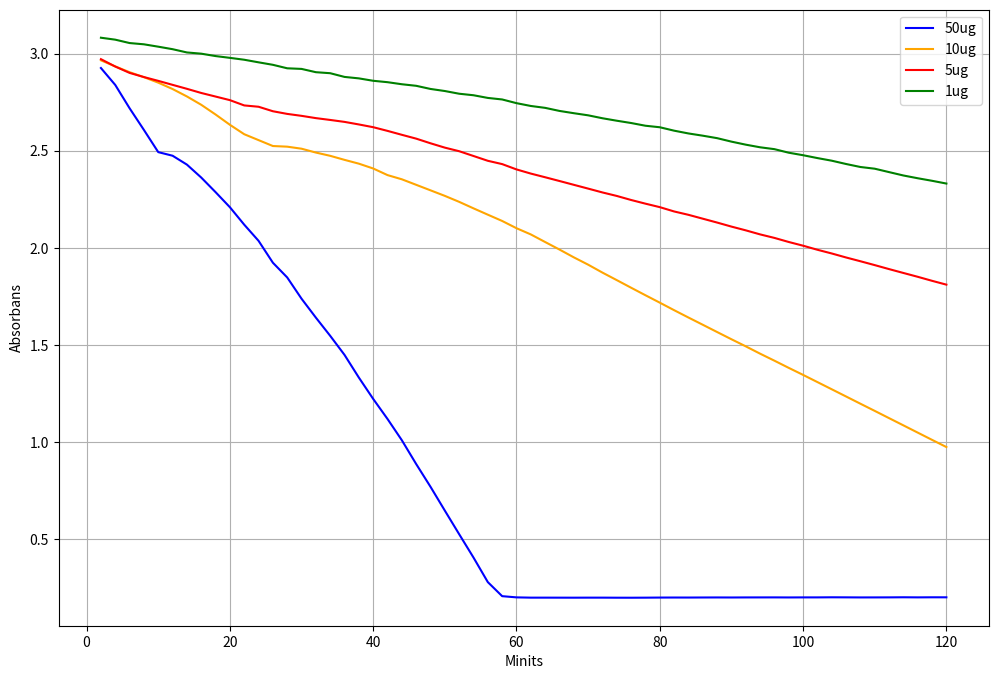

Write the Python code that produced this figure.
import matplotlib.pyplot as plt
import numpy as np
import os



# Daten definieren
x = np.array([2,	4,	6,	8,	10,	12,	14,	16,	18,	20,	22	,24,	26,	28,	30,	32,	34,	36,	38,	40,	42,	44,	46	,48	,50	,52	,54	,56	,58,	60,	62,	64,	66,	68,	70	,72	,74	,76	,78	,80,	82,	84	,86,	88,	90	,92	,94	,96,	98,	100,	102,	104,	106,	108,	110,	112,	114,	116,	118,	120 ])

# Gruppe ATP Cocktail
y1 = np.array([	2.925400019,	2.83829999,	2.718400002,	2.606800079,	2.492599964,	2.474100113,	2.42840004,	2.361799955,	2.28670001,	2.209100008,	2.119299889	,2.036200047,	1.923499942,	1.8477,	1.738299966,	1.641000032,	1.547299981	,1.449100018,	1.332499981,	1.2227,	1.119500041	,1.00999999,	0.887600005	,0.770500004,	0.647899985,	0.526600003	,0.406399995	,0.280000001,	0.207699999,	0.201499999,	0.200100005,	0.200100005,	0.200000003	,0.199900001,	0.200100005,	0.200100005	,0.1998	,0.199699998,	0.200000003,	0.200499997,	0.2007,	0.200599998,	0.200900003,	0.201100007,	0.200900003,	0.201199993,	0.201299995,	0.201399997,	0.201100007,	0.201399997,	0.201399997,	0.201900005,	0.2016,	0.201199993,	0.201299995,	0.201499999,	0.202000007,	0.201499999	,0.201900005,	0.201800004])
y2 = np.array([	2.964900017	,2.933700085,	2.904000044,	2.878299952,	2.85010004,	2.817300081	,2.779099941	,2.736200094,	2.686199903	,2.633300066,	2.584800005	,2.554399967,	2.523999929	,2.520699978,	2.510200024,	2.490400076,	2.473599911	,2.452800035	,2.433199883	,2.408400059	,2.3743999	,2.352799892,	2.324399948,	2.296000004,	2.267499924	,2.236700058	,2.203299999	,2.170700073,	2.138400078	,2.101099968	,2.069099903,	2.029999971	,1.991299987,	1.951200008,	1.913499951,	1.872599959	,1.833899975	,1.794800043,	1.756100059	,1.718000054,	1.679299951	,1.641499996,	1.604300022,	1.566900015,	1.529700041,	1.493199944,	1.455500007,	1.419399977,	1.382400036,	1.346300006	,1.309299946,	1.272300005	,1.235200047	,1.197999954,	1.16110003	,1.123800039,	1.086599946	,1.049299955	,1.011999965,	0.975099981])
y3 = np.array([	2.970999956,	2.933000088,	2.900300026,	2.878900051,	2.859299898	,2.838799953,	2.818399906	,2.796999931,	2.778599977,	2.760099888	,2.732899904,	2.726099968,	2.703000069	,2.68930006,	2.67930007,	2.667599916,	2.658200026	,2.648200035	,2.63499999	,2.620899916,	2.601900101,	2.581700087,	2.562000036,	2.538100004,	2.515700102	,2.49729991,	2.472700119,	2.447999954,2.430999994,	2.403599977,	2.382200003,	2.363300085,	2.344000101,	2.324399948,	2.304899931,	2.285099983,	2.267100096	,2.246299982	,2.227400064,	2.209500074,	2.187299967,	2.170000076,	2.150099993	,2.130199909,	2.109400034	,2.09010005,	2.069299936,	2.051199913	,2.030200005,	2.011100054	,1.990200043,	1.971099973	,1.950500011,	1.931100011	,1.911200047,	1.890699983	,1.870800018	,1.851099968	,1.83039999	,1.810700059])
y4 = np.array([3.08130002,	3.07130003,	3.053900003,	3.047399998	,3.035200119,	3.022300005,	3.005500078	,2.999200106,	2.986900091,	2.977699995,	2.967999935,	2.954699993,	2.941900015	,2.924000025,	2.920799971,	2.903899908	,2.898699999,	2.879600048,	2.872100115	,2.859699965,	2.852499962,	2.84190011,	2.833899975,	2.817699909	,2.806999922,	2.793100119,	2.785300016	,2.771500111,	2.763600111	,2.744600058,	2.730099916	,2.720400095,	2.704600096,	2.692899942,	2.681999922,	2.66689992,	2.654200077	,2.642400026,	2.628400087	,2.620599985,	2.602999926,	2.588700056	,2.577199936,	2.564500093,	2.546600103,	2.530999899	,2.517499924,	2.5079,	2.489599943,	2.476700068	,2.461999893,	2.448499918,	2.431499958	,2.416100025,	2.407299995	,2.389800072,	2.372400045	,2.358200073	,2.345099926	,2.330899954])


# Plot erstellen
plt.figure(figsize=(12, 8))

# Linien zeichnen
plt.plot(x, y1, label='50ug', color='blue')
plt.plot(x, y2, label='10ug', color='orange')
plt.plot(x, y3, label='5ug', color='red')
plt.plot(x, y4, label='1ug', color='green')

# Plot-Details hinzufügen
plt.xlabel('Minits')
plt.ylabel('Absorbans')
plt.legend()
plt.grid(True)

# Pfad zum Speichern definieren
save_path = 'D:/Platereader/Verlauf.png'

# Ordner erstellen, falls nicht vorhanden
os.makedirs(os.path.dirname(save_path), exist_ok=True)

# Plot speichern
plt.savefig(save_path)

# Plot anzeigen
plt.show()